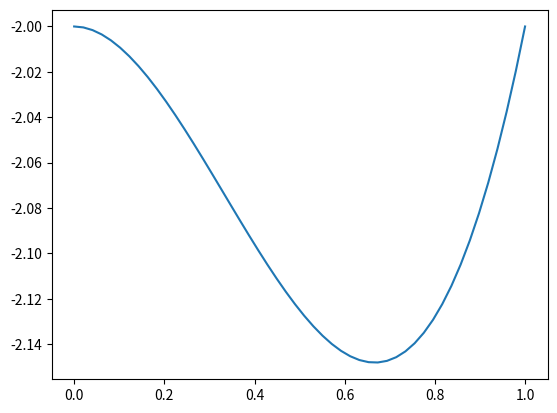

This figure's Python source:
import matplotlib.pyplot as plt
import numpy as np

X = np.linspace(0, 1)
Y = X ** 3 - X ** 2 - 2
plt.plot(X, Y)
plt.show()
